Dataset: Level 2 (GitHub, kaushikkr35/Traffic-Sign-Classification-Recognition). Classes: guide sign, regulatory sign, warning sign.

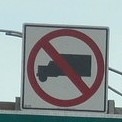
Label: regulatory sign

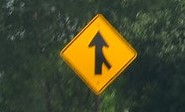
Label: warning sign

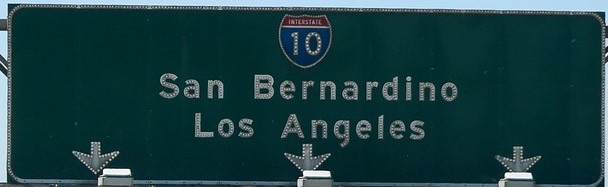
Label: guide sign

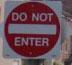
Label: regulatory sign

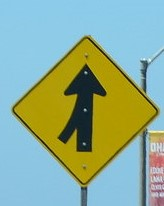
Label: warning sign

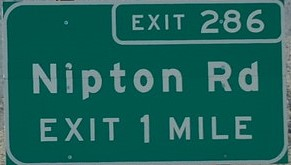
Label: guide sign
